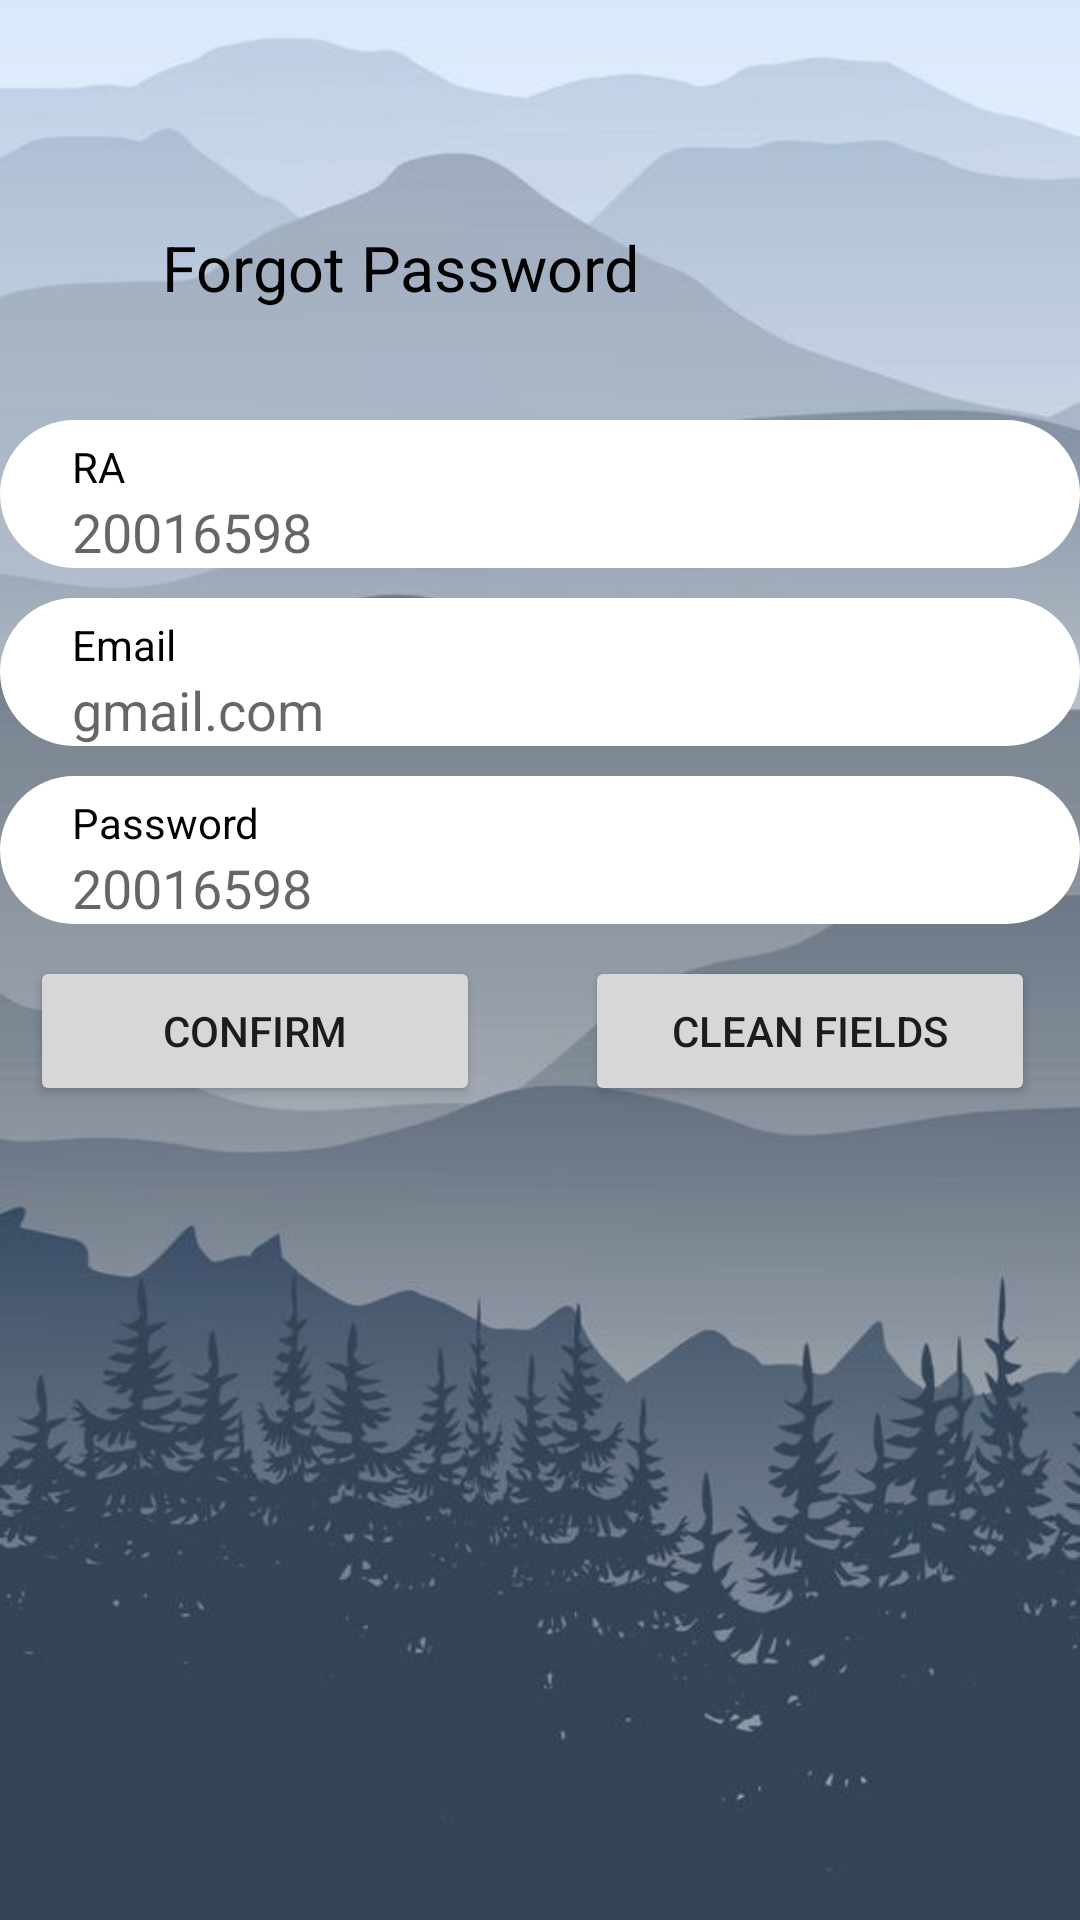

The Android layout XML behind this screen, and the referenced resources:
<!-- AndroidManifest.xml: application theme Theme.PresenceControlTestApp -->
<!-- res/layout/fragment_recovery_password.xml -->
<?xml version="1.0" encoding="utf-8"?>
<androidx.constraintlayout.widget.ConstraintLayout xmlns:android="http://schemas.android.com/apk/res/android"
    xmlns:app="http://schemas.android.com/apk/res-auto"
    android:layout_width="match_parent"
    android:layout_height="match_parent"
    android:background="@drawable/login_screen">

    <View
        android:id="@+id/header"
        app:layout_constraintTop_toTopOf="parent"
        android:layout_height="40dp"
        android:layout_width="match_parent"/>

    <androidx.constraintlayout.widget.ConstraintLayout
        android:id="@+id/constraintLayout0"
        android:layout_width="match_parent"
        android:layout_height="100dp"
        app:layout_constraintEnd_toEndOf="parent"
        app:layout_constraintStart_toStartOf="parent"
        app:layout_constraintTop_toBottomOf="@+id/header">

        <TextView
            android:id="@+id/forgotPasswordTitle"
            android:layout_width="247dp"
            android:layout_height="36dp"
            android:text="@string/tv_forgot_password"
            android:textColor="#010101"
            android:textSize="21sp"
            android:textAlignment="center"
            app:layout_constraintStart_toStartOf="parent"
            app:layout_constraintTop_toTopOf="parent"
            android:layout_marginTop="35dp"
            android:layout_marginLeft="10dp"/>
    </androidx.constraintlayout.widget.ConstraintLayout>

    <androidx.constraintlayout.widget.ConstraintLayout
        android:id="@+id/constraintLayout1"
        android:layout_width="match_parent"
        android:layout_height="wrap_content"
        android:background="@drawable/settings_field"
        app:layout_constraintEnd_toEndOf="parent"
        app:layout_constraintStart_toStartOf="parent"
        app:layout_constraintTop_toBottomOf="@+id/constraintLayout0">

        <TextView
            android:id="@+id/tv_ra"
            android:layout_width="wrap_content"
            android:layout_height="19dp"
            android:textColor="@color/black"
            android:textFontWeight="400"
            android:layout_marginTop="6dp"
            android:layout_marginStart="24dp"
            app:layout_constraintStart_toStartOf="parent"
            app:layout_constraintTop_toTopOf="parent"
            android:text="@string/tv_ra" />

        <EditText
            android:id="@+id/ed_ra"
            android:layout_width="wrap_content"
            android:layout_height="wrap_content"
            android:layout_marginStart="24dp"
            android:background="@android:color/transparent"
            android:hint="@string/hint_ra"
            android:digits="@string/tlc_numeric"
            android:inputType="number"
            app:layout_constraintStart_toStartOf="parent"
            app:layout_constraintTop_toBottomOf="@+id/tv_ra"
            android:textColor="@color/edit_text_color"/>
    </androidx.constraintlayout.widget.ConstraintLayout>

    <androidx.constraintlayout.widget.ConstraintLayout
        android:id="@+id/constraintLayout2"
        android:layout_width="match_parent"
        android:layout_height="wrap_content"
        android:background="@drawable/settings_field"
        app:layout_constraintEnd_toEndOf="parent"
        app:layout_constraintStart_toStartOf="parent"
        android:layout_marginTop="10dp"
        app:layout_constraintTop_toBottomOf="@+id/constraintLayout1">

        <TextView
            android:id="@+id/tv_email"
            android:layout_width="wrap_content"
            android:layout_height="19dp"
            android:textColor="@color/black"
            android:textFontWeight="400"
            android:layout_marginTop="6dp"
            android:layout_marginStart="24dp"
            app:layout_constraintStart_toStartOf="parent"
            app:layout_constraintTop_toTopOf="parent"
            android:text="@string/tv_email" />

        <EditText
            android:id="@+id/ed_email"
            android:layout_width="wrap_content"
            android:layout_height="wrap_content"
            android:layout_marginStart="24dp"
            android:background="@android:color/transparent"
            android:hint="@string/hint_email"
            app:layout_constraintStart_toStartOf="parent"
            app:layout_constraintTop_toBottomOf="@+id/tv_email"
            android:textColor="@color/edit_text_color"/>
    </androidx.constraintlayout.widget.ConstraintLayout>

    <androidx.constraintlayout.widget.ConstraintLayout
        android:id="@+id/constraintLayout4"
        android:layout_width="match_parent"
        android:layout_height="wrap_content"
        android:layout_marginTop="10dp"
        android:background="@drawable/settings_field"
        app:layout_constraintEnd_toEndOf="parent"
        app:layout_constraintStart_toStartOf="parent"
        app:layout_constraintTop_toBottomOf="@+id/constraintLayout2">

        <TextView
            android:id="@+id/tv_password"
            android:layout_width="wrap_content"
            android:layout_height="19dp"
            android:textColor="@color/black"
            android:textFontWeight="400"
            android:layout_marginTop="6dp"
            android:layout_marginStart="24dp"
            app:layout_constraintStart_toStartOf="parent"
            app:layout_constraintTop_toTopOf="parent"
            android:text="@string/tv_password" />

        <EditText
            android:id="@+id/ed_password"
            android:layout_width="wrap_content"
            android:layout_height="wrap_content"
            android:layout_marginStart="24dp"
            android:background="@android:color/transparent"
            android:hint="@string/hint_ra"
            app:layout_constraintStart_toStartOf="parent"
            app:layout_constraintTop_toBottomOf="@+id/tv_password"
            android:textColor="@color/edit_text_color"/>
    </androidx.constraintlayout.widget.ConstraintLayout>

    <androidx.constraintlayout.widget.ConstraintLayout
        android:id="@+id/constraintLayout3"
        android:layout_width="match_parent"
        android:layout_height="wrap_content"
        app:layout_constraintEnd_toEndOf="parent"
        app:layout_constraintStart_toStartOf="parent"
        android:layout_marginTop="35dp"
        app:layout_constraintTop_toBottomOf="@+id/constraintLayout2">

        <Button
            android:id="@+id/btnCreateAccount"
            android:layout_width="150dp"
            android:layout_height="50dp"
            android:text="@string/confirm"
            android:layout_marginStart="10dp"
            android:layout_marginEnd="15dp"
            android:layout_marginTop="35dp"
            app:layout_constraintStart_toStartOf="parent"
            app:layout_constraintTop_toTopOf="parent"/>

        <Button
            android:id="@+id/btnCleanFields"
            android:layout_width="150dp"
            android:layout_height="50dp"
            android:text="@string/btn_clean_fields"
            android:layout_marginTop="35dp"
            android:layout_marginStart="10dp"
            android:layout_marginEnd="15dp"
            app:layout_constraintTop_toTopOf="parent"
            app:layout_constraintEnd_toEndOf="parent"
            app:layout_constraintLeft_toRightOf="@+id/btnCreateAccount"/>
    </androidx.constraintlayout.widget.ConstraintLayout>
</androidx.constraintlayout.widget.ConstraintLayout>
<!-- resources referenced by this layout -->
<resources>
  <color name="black">#FF000000</color>
  <color name="edit_text_color">#010101</color>
  <!-- drawable login_screen: jpg bitmap (drawable, 31210 bytes) -->
  <!-- drawable settings_field (drawable) -->
  <?xml version="1.0" encoding="utf-8"?>
  <shape xmlns:android="http://schemas.android.com/apk/res/android">
      <solid
          android:color="@color/white"/>
      <corners
          android:radius="29dp"/>
  </shape>
  <string name="btn_clean_fields">Clean fields</string>
  <string name="confirm">CONFIRM</string>
  <string name="hint_email">gmail.com</string>
  <string name="hint_ra">20016598</string>
  <string name="tlc_numeric">0123456789</string>
  <string name="tv_email">Email</string>
  <string name="tv_forgot_password">Forgot Password</string>
  <string name="tv_password">Password</string>
  <string name="tv_ra">RA</string>
  <style name="Theme.PresenceControlTestApp" parent="Theme.MaterialComponents.DayNight.DarkActionBar">
          
          <item name="colorPrimary">@color/purple_500</item>
          <item name="colorPrimaryVariant">@color/purple_700</item>
          <item name="colorOnPrimary">@color/white</item>
          
          <item name="colorSecondary">@color/teal_200</item>
          <item name="colorSecondaryVariant">@color/teal_700</item>
          <item name="colorOnSecondary">@color/black</item>
          
          <item name="android:statusBarColor" tools:targetApi="l">?attr/colorPrimaryVariant</item>
          
      </style>
  <color name="white">#FFFFFFFF</color>
  <color name="purple_500">#FF6200EE</color>
  <color name="purple_700">#FF3700B3</color>
  <color name="teal_200">#FF03DAC5</color>
  <color name="teal_700">#FF018786</color>
</resources>
